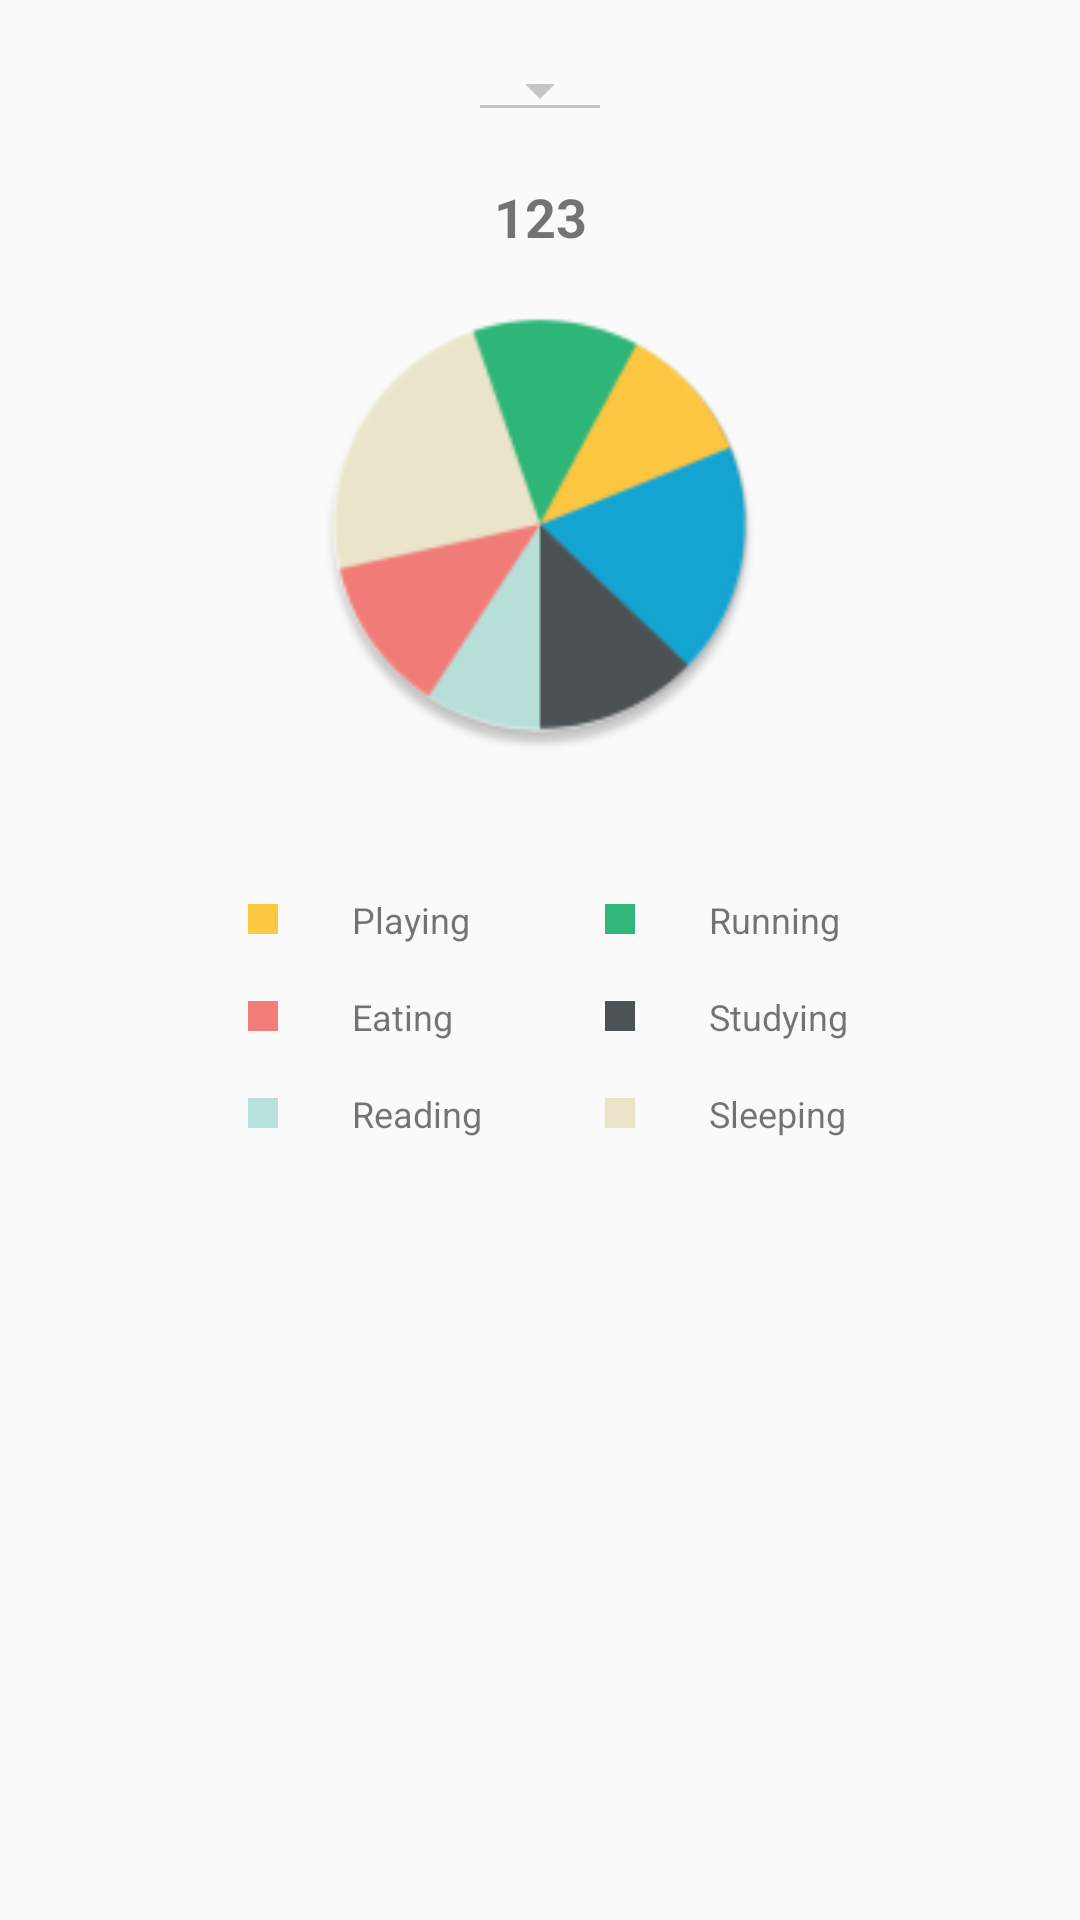

Here is an Android app screen rendered from its layout file. Give the layout XML and the strings, colors and styles it references.
<!-- AndroidManifest.xml: application theme CalendarAppTheme -->
<!-- res/layout/fragment_summary.xml -->
<FrameLayout xmlns:android="http://schemas.android.com/apk/res/android"
    xmlns:tools="http://schemas.android.com/tools"
    android:layout_width="match_parent"
    android:layout_height="match_parent"
    tools:context="iat351.milestone_3.fragment.SummaryFragment">

    
    <LinearLayout
        android:layout_width="match_parent"
        android:layout_height="wrap_content"
        android:gravity="center_horizontal"
        android:orientation="vertical"
        android:padding="16dp">

        <Spinner
            android:id="@+id/sum_type_spinner"
            style="@style/Base.Widget.AppCompat.Spinner.Underlined"
            android:layout_width="wrap_content"
            android:layout_height="match_parent"
            android:layout_marginBottom="16dp"
            android:layout_gravity="center"
            android:gravity="center"
            android:paddingBottom="10dp"
            android:paddingTop="10dp"
            android:prompt="@string/summary_type_promote"
            android:backgroundTint="@color/gray"
            android:spinnerMode="dropdown" />

        <TextView
            android:layout_width="match_parent"
            android:layout_height="match_parent"
            android:gravity="center"
            android:id="@+id/sum_today_date"
            android:text="123"
            android:textSize="18sp"
            android:textStyle="bold"/>

        <ImageView
            android:layout_marginTop="16dp"
            android:layout_width="150dp"
            android:layout_height="150dp"
            android:src="@mipmap/summary_image"
            android:scaleType="fitXY" />

        <LinearLayout
            android:layout_width="match_parent"
            android:layout_height="match_parent"
            android:paddingLeft="42dp"
            android:paddingTop="48dp"
            android:paddingRight="48dp"
            android:orientation="vertical"
            android:gravity="center"
            android:layout_gravity="center">

            <LinearLayout
                android:layout_width="match_parent"
                android:layout_height="match_parent"
                android:layout_marginBottom="16dp"
                android:orientation="horizontal"
                android:gravity="center"
                android:layout_gravity="center">

                <LinearLayout
                    android:layout_width="0dp"
                    android:layout_height="match_parent"
                    android:layout_weight="1"
                    android:orientation="horizontal"
                    android:gravity="center"
                    android:layout_gravity="center">

                    <FrameLayout
                        android:layout_width="0dp"
                        android:layout_height="match_parent"
                        android:layout_weight="5"
                        android:gravity="center"
                        android:layout_gravity="center">
                        <View
                            android:layout_width="10dp"
                            android:layout_height="10dp"
                            android:gravity="center"
                            android:layout_gravity="center"
                            android:background="@color/yellow" />
                    </FrameLayout>


                    <TextView
                        android:layout_width="0dp"
                        android:layout_height="match_parent"
                        android:layout_weight="5"
                        android:textSize="12sp"
                        android:text="Playing" />

                </LinearLayout>

                <LinearLayout
                    android:layout_width="0dp"
                    android:layout_height="match_parent"
                    android:layout_weight="1"
                    android:orientation="horizontal"
                    android:gravity="center"
                    android:layout_gravity="center">

                    <FrameLayout
                        android:layout_width="0dp"
                        android:layout_height="match_parent"
                        android:layout_weight="5"
                        android:gravity="center"
                        android:layout_gravity="center">
                        <View
                            android:layout_width="10dp"
                            android:layout_height="10dp"
                            android:gravity="center"
                            android:layout_gravity="center"
                            android:background="@color/green" />
                    </FrameLayout>


                    <TextView
                        android:layout_width="0dp"
                        android:layout_height="match_parent"
                        android:layout_weight="5"
                        android:textSize="12sp"
                        android:text="Running" />

                </LinearLayout>
            </LinearLayout>
            <LinearLayout
                android:layout_width="match_parent"
                android:layout_height="match_parent"
                android:layout_marginBottom="16dp"
                android:orientation="horizontal"
                android:gravity="center"
                android:layout_gravity="center">

                <LinearLayout
                    android:layout_width="0dp"
                    android:layout_height="match_parent"
                    android:layout_weight="1"
                    android:orientation="horizontal"
                    android:gravity="center"
                    android:layout_gravity="center">

                    <FrameLayout
                        android:layout_width="0dp"
                        android:layout_height="match_parent"
                        android:layout_weight="5"
                        android:gravity="center"
                        android:layout_gravity="center">
                        <View
                            android:layout_width="10dp"
                            android:layout_height="10dp"
                            android:gravity="center"
                            android:layout_gravity="center"
                            android:background="@color/red" />
                    </FrameLayout>


                    <TextView
                        android:layout_width="0dp"
                        android:layout_height="match_parent"
                        android:layout_weight="5"
                        android:textSize="12sp"
                        android:text="Eating" />

                </LinearLayout>

                <LinearLayout
                    android:layout_width="0dp"
                    android:layout_height="match_parent"
                    android:layout_weight="1"
                    android:orientation="horizontal"
                    android:gravity="center"
                    android:layout_gravity="center">

                    <FrameLayout
                        android:layout_width="0dp"
                        android:layout_height="match_parent"
                        android:layout_weight="5"
                        android:gravity="center"
                        android:layout_gravity="center">
                        <View
                            android:layout_width="10dp"
                            android:layout_height="10dp"
                            android:gravity="center"
                            android:layout_gravity="center"
                            android:background="@color/black" />
                    </FrameLayout>


                    <TextView
                        android:layout_width="0dp"
                        android:layout_height="match_parent"
                        android:layout_weight="5"
                        android:textSize="12sp"
                        android:text="Studying" />

                </LinearLayout>
            </LinearLayout>

            <LinearLayout
                android:layout_width="match_parent"
                android:layout_height="match_parent"
                android:layout_marginBottom="16dp"
                android:orientation="horizontal"
                android:gravity="center"
                android:layout_gravity="center">

                <LinearLayout
                    android:layout_width="0dp"
                    android:layout_height="match_parent"
                    android:layout_weight="1"
                    android:orientation="horizontal"
                    android:gravity="center"
                    android:layout_gravity="center">

                    <FrameLayout
                        android:layout_width="0dp"
                        android:layout_height="match_parent"
                        android:layout_weight="5"
                        android:gravity="center"
                        android:layout_gravity="center">
                        <View
                            android:layout_width="10dp"
                            android:layout_height="10dp"
                            android:gravity="center"
                            android:layout_gravity="center"
                            android:background="@color/light_blue" />
                    </FrameLayout>


                    <TextView
                        android:layout_width="0dp"
                        android:layout_height="match_parent"
                        android:layout_weight="5"
                        android:textSize="12sp"
                        android:text="Reading" />

                </LinearLayout>

                <LinearLayout
                    android:layout_width="0dp"
                    android:layout_height="match_parent"
                    android:layout_weight="1"
                    android:orientation="horizontal"
                    android:gravity="center"
                    android:layout_gravity="center">

                    <FrameLayout
                        android:layout_width="0dp"
                        android:layout_height="match_parent"
                        android:layout_weight="5"
                        android:gravity="center"
                        android:layout_gravity="center">
                        <View
                            android:layout_width="10dp"
                            android:layout_height="10dp"
                            android:gravity="center"
                            android:layout_gravity="center"
                            android:background="@color/light_brown" />
                    </FrameLayout>


                    <TextView
                        android:layout_width="0dp"
                        android:layout_height="match_parent"
                        android:layout_weight="5"
                        android:textSize="12sp"
                        android:text="Sleeping" />

                </LinearLayout>
            </LinearLayout>
        </LinearLayout>
    </LinearLayout>

</FrameLayout>
<!-- resources referenced by this layout -->
<resources>
  <color name="black">#4d5254</color>
  <color name="gray">#c6c6c6</color>
  <color name="green">#32b77a</color>
  <color name="light_blue">#b7e1db</color>
  <color name="light_brown">#ebe4cb</color>
  <color name="red">#f37d78</color>
  <color name="yellow">#ffc841</color>
  <!-- mipmap summary_image: png bitmap (mipmap-hdpi, 3695 bytes) -->
  <string name="summary_type_promote">Daily Mode</string>
  <style name="CalendarAppTheme" parent="Theme.AppCompat.Light.DarkActionBar">
  
          <item name="colorPrimary">@color/colorPrimary</item>
          <item name="colorPrimaryDark">@color/colorPrimaryDark</item>
          <item name="colorAccent">@color/colorAccent</item>
          <item name="settings_titleText">?android:attr/textAppearanceLargeInverse</item>
          <item name="recurrence_picker_bgcolor_up">@color/white</item>
          <item name="event_info_scrollview_bgcolor">@color/white</item>
          <item name="android:itemBackground">@color/white</item>
          <item name="app_bar_color">@color/colorPrimary</item>
          <item name="android:textColor">@color/white</item>
      </style>
  <color name="colorPrimary">#41c3b1</color>
  <color name="colorPrimaryDark">#44aa99</color>
  <color name="colorAccent">#1dc1ab</color>
  <color name="white">#FFFFFF</color>
</resources>
